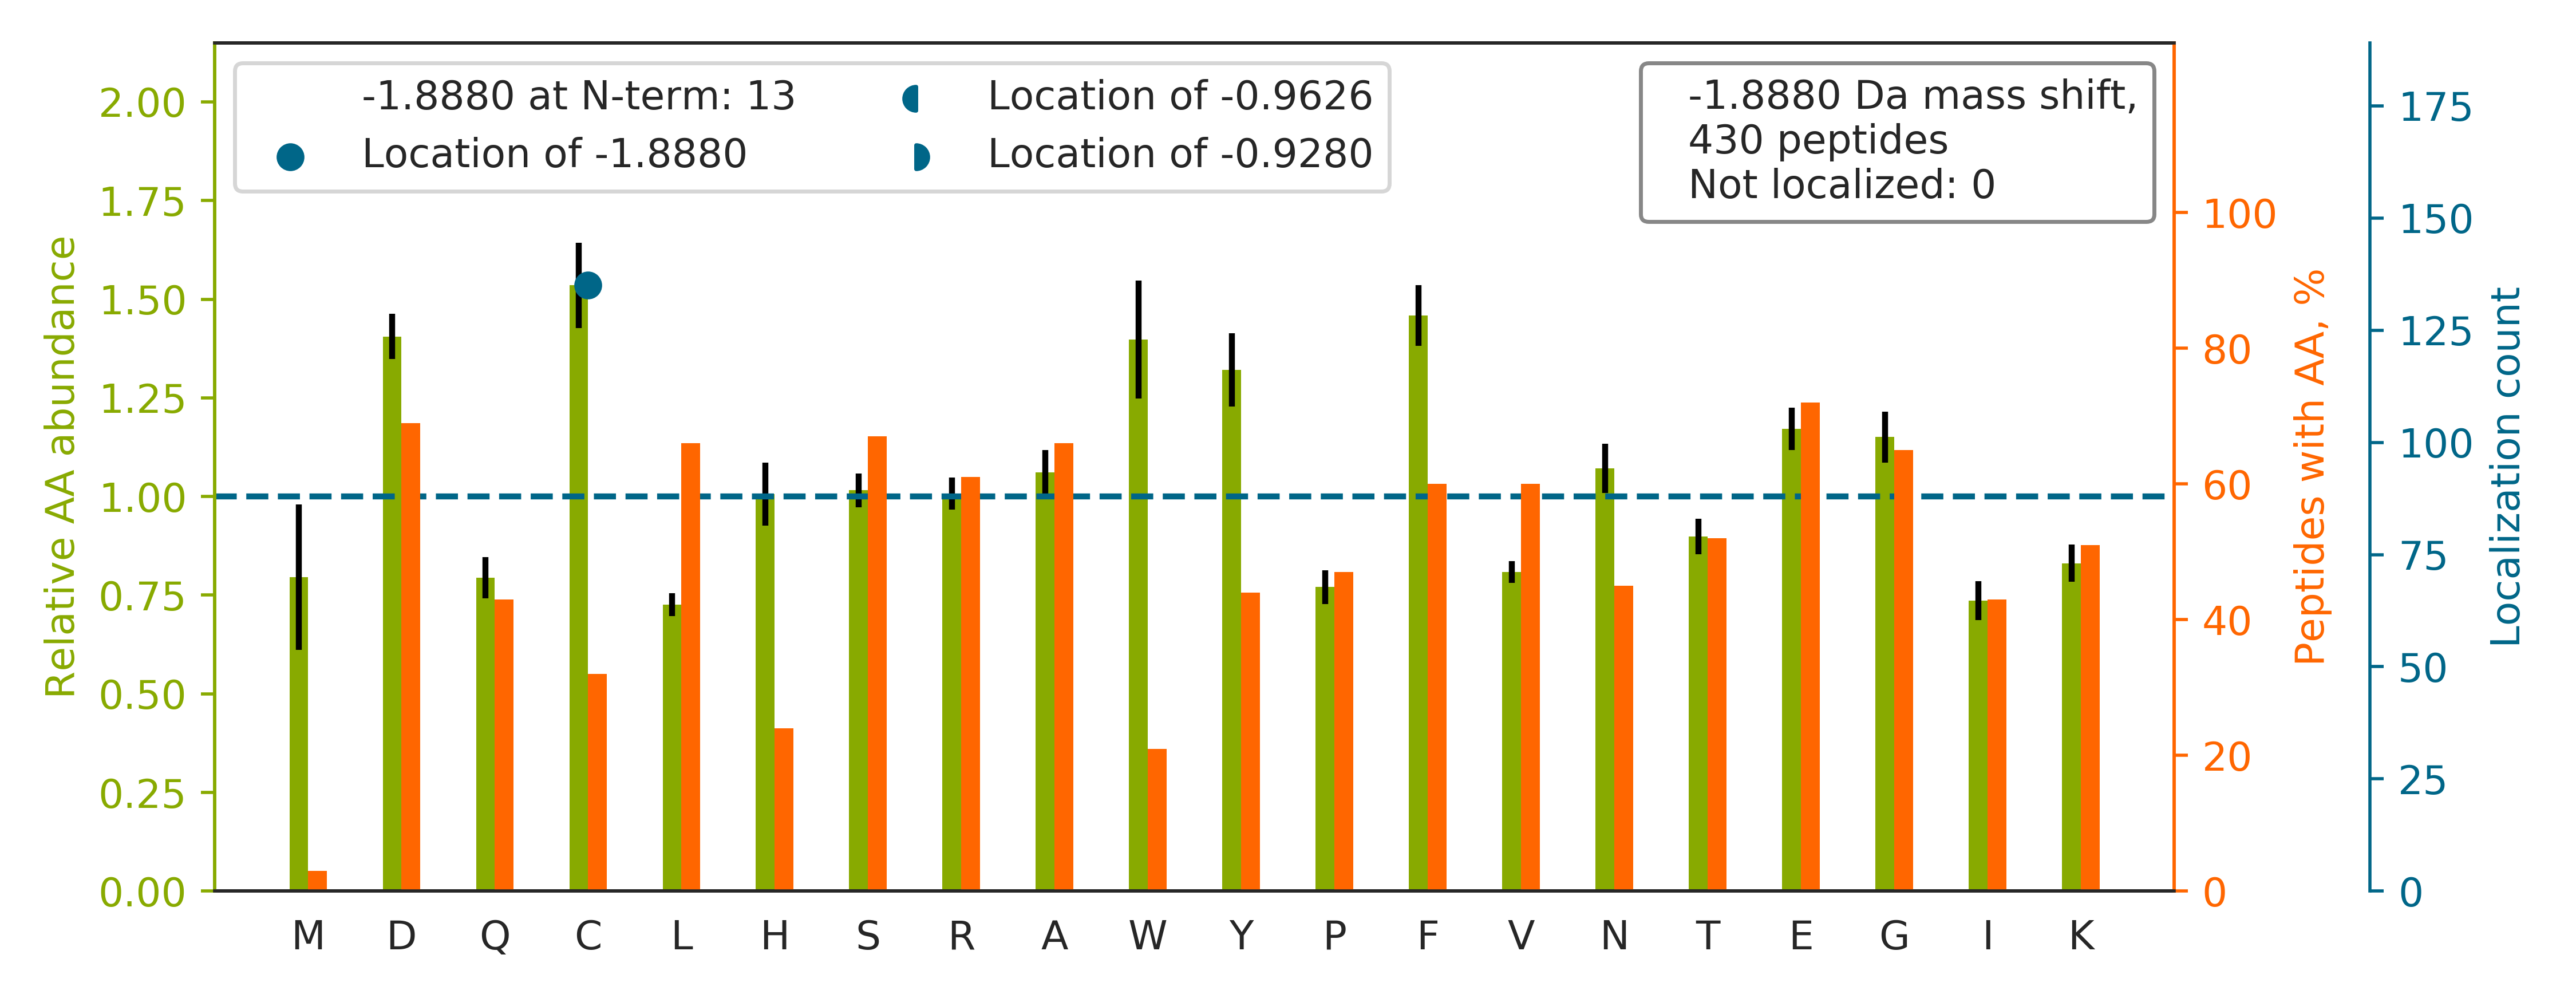

Source data for this figure (header and first rows):
top isoform	localization score	spectrum
IPIAEIAVNWTEIEGSK		28CPTAC_COprospective_W_VU_20150810_05CO…
QPYAVSELAGHQTSAESWGTGR		29CPTAC_COprospective_W_VU_20150810_11CO…
KEDLVFIFWAPESAPLK		15CPTAC_COprospective_W_VU_20151102_09CO…
FFYSDQNVDSRDPVQLNLLYVQAR		53CPTAC_COprospective_W_VU_20160226_11CO…
LLQDSVDFSLADAINTEFK		67CPTAC_COprospective_W_VU_20160324_16CO…
SLDLFNC[-2]EVTNLNDYRENVFK	1.0	87CPTAC_COprospective_W_VU_20160701_09CO…
GPGAPC[-2]QDVDECAR	0.9999	35CPTAC_COprospective_W_VU_20150901_16CO…
LFDTQQFLSELQAFAHHGR		87CPTAC_COprospective_W_VU_20160701_09CO…
LANQAADYFGDAFK		08CPTAC_COprospective_W_VU_20150928_05CO…
QAGAEAQGAAEAFQQR		81CPTAC_COprospective_W_VU_20160915_11CO…
SLEEIYLFSLPIK		10CPTAC_COprospective_W_VU_20151002_05CO…
TPSSYGAGELLDFSLADAVNQEFLTTR		41CPTAC_COprospective_W_VU_20151124_21CO…
GPAVGIDLGTTYSC[-2]VGVFQHGK	1.0	30CPTAC_COprospective_W_VU_20150810_20CO…
VADPDHDHTGFLTEYVATR		88CPTAC_COprospective_W_VU_20160705_11CO…
AAAAAAAAAAAAAAAGAGAGAK		24CPTAC_COprospective_W_VU_20150215_01CO…
VSEADSSNADWVTK		30CPTAC_COprospective_W_VU_20150810_20CO…
HTGPNSPDTANDGFVR		43CPTAC_COprospective_W_VU_20151130_01CO…
WNTDNTLGTEISWENK		49CPTAC_COprospective_W_VU_20151222_11CO…
VANPSGNLTETYVQDR		42CPTAC_COprospective_W_VU_20151124_05CO…
GLAQADGTLITC[-2]VDSGILR	1.0	28CPTAC_COprospective_W_VU_20150810_05CO…
WGVFDEYNNDEKFYLSNGR		34CPTAC_COprospective_W_VU_20150824_11CO…
KLEGDSTDLSDQIAELQAQIAELK		62CPTAC_COprospective_W_VU_20160311_05CO…
AASADSTTEGTPADGFTVLSTK		54CPTAC_COprospective_W_VU_20160226_01CO…
NSYVAGQYDDAASYQR		12CPTAC_COprospective_W_VU_20151016_05CO…
SYELPDGQVITIGNER		31CPTAC_COprospective_W_VU_20150810_11CO…
GEPGGQTQAFDFYSR		42CPTAC_COprospective_W_VU_20151124_05CO…
DDGVFVQEVTQNSPAAR		99CPTAC_COprospective_W_VU_20160801_11CO…
C[-2]GGLSCNGAAATADLALGR	0.8297	49CPTAC_COprospective_W_VU_20151222_11CO…
NIQDTSDLDAIAKDVFQHSQSR		30CPTAC_COprospective_W_VU_20150810_20CO…
TVPFC[-2]STFAAFFTR	1.0	30CPTAC_COprospective_W_VU_20150810_20CO…
ELDALDANDELTPLGR		49CPTAC_COprospective_W_VU_20151222_11CO…
IFGYPVGIVGNNGVLFSESAK		32CPTAC_COprospective_W_VU_20150818_20CO…
AQAELVGTADEATR		30CPTAC_COprospective_W_VU_20150810_20CO…
AYNYVAQEVDDYHAFQTLTHIYNK		27CPTAC_COprospective_W_VU_20150810_22CO…
YALYDATYETK		32CPTAC_COprospective_W_VU_20150818_20CO…
KPEVPFFGPLFDGAIVSGK		28CPTAC_COprospective_W_VU_20150810_05CO…
ALGALVDSC[-2]APGLCPDWDSWDASKPVTNAR	0.9999	29CPTAC_COprospective_W_VU_20150810_11CO…
TREGNDLYHEMIESGVINLK		30CPTAC_COprospective_W_VU_20150810_20CO…
LSC[-2]AYSGFSSPR	1.0	09CPTAC_COprospective_W_VU_20150928_05CO…
C[-2]SATGSPAPTIHWSK	1.0	85CPTAC_COprospective_W_VU_20160630_11CO…
KLEVEANNAFDQYR		56CPTAC_COprospective_W_VU_20160303_01CO…
LWADHGVQAC[-2]FGR	1.0	31CPTAC_COprospective_W_VU_20150810_11CO…
SFYDLSAISLDGEKVDFNTFR		27CPTAC_COprospective_W_VU_20150810_22CO…
DLLDDLKSELTGK		71CPTAC_COprospective_W_VU_20160414_14CO…
GFGFVC[-2]FSSPEEATK	1.0	43CPTAC_COprospective_W_VU_20151130_01CO…
TQLGAIYIDASC[-2]LTWEGQQFQGK	1.0	31CPTAC_COprospective_W_VU_20150810_11CO…
QVGYEDQWLQLLR		22CPTAC_COprospective_W_VU_20150202_05CO…
NGFDQC[-2]DYGWLSDASVR	1.0	58CPTAC_COprospective_W_VU_20160318_11CO…
AGGIETIANEYSDR		29CPTAC_COprospective_W_VU_20150810_11CO…
GYFEYIEENKYSR		18CPTAC_COprospective_W_VU_20151105_14CO…
GC[-2]IDVNECWASPGR	1	08CPTAC_COprospective_W_VU_20150327_05CO…
VYAYYNLEESC[-2]TR	1.0	55CPTAC_COprospective_W_VU_20160630_11CO…
SVSDYDGKLSNFK		32CPTAC_COprospective_W_VU_20150818_20CO…
SIGASVEFHC[-2]AVPSDR	1.0	04CPTAC_COprospective_W_VU_20150915_05CO…
FFSASC[-2]VPGADKGQFPNLCR	1	28CPTAC_COprospective_W_VU_20150810_05CO…
KTEELEEESFPER		63CPTAC_COprospective_W_VU_20160316_11CO…
LVNC[-2]LTGEGEDTR	1.0	10CPTAC_COprospective_W_VU_20151002_05CO…
C[-2]DVSFLQSEDGSGK	1.0	87CPTAC_COprospective_W_VU_20160701_09CO…
FAFVEFADQNSVPR		30CPTAC_COprospective_W_VU_20150810_20CO…
HDAATC[-2]FVDAGNAFK	1.0	05CPTAC_COprospective_W_VU_20150915_05CO…
... 370 more rows
